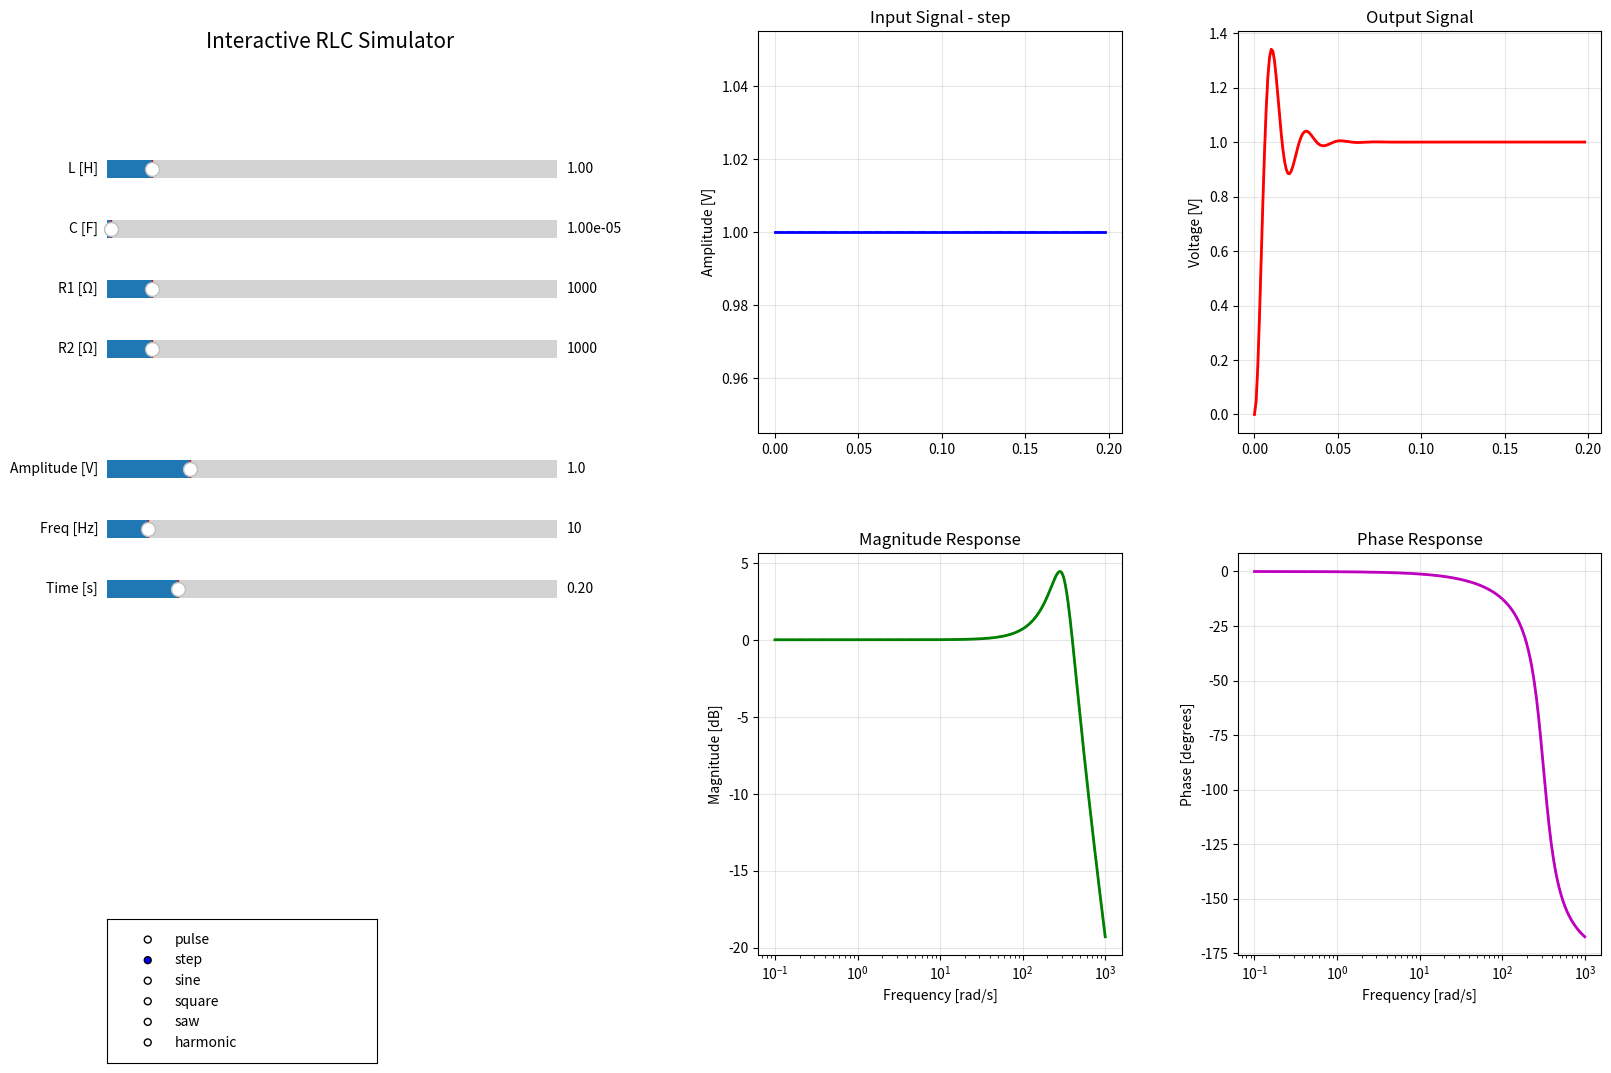

Reproduce this figure in Python.
import numpy as np
import matplotlib.pyplot as plt
from matplotlib.widgets import Slider, RadioButtons
import matplotlib.patches as mpatches

# Global parameters
L = 1.0
C = 0.00001
R1 = 1000.0
R2 = 1000.0
T = 0.2
dT = 0.001
amplitude = 1.0
frequency = 10
signal_type = 'step' # default
duty_cycle = 50.0  # %
harmonic_amplitudes = [0.3, 0.6, 0.9] # V
harmonic_frequencies = [10, 30, 50] # Hz
harmonic_phases = [0, 0, 0] # rad
input_old = [0]
output_old = [0]
time_old = [0]
param_old = [L, C, R1, R2]



def generate_signal():
    global L, C, R1, R2, T, dT, amplitude, frequency, signal_type, duty_cycle, harmonic_amplitudes, harmonic_frequencies, harmonic_phases
    
    length = int(T / dT)
    U = []
    
    if signal_type == "pulse":
        U = [amplitude]
        for i in range(length-1):
            U.append(0)
    elif signal_type == "step":
        for i in range(length):
            U.append(amplitude)
    elif signal_type == "sine":
        for i in range(length):
            t = i * dT
            U.append(amplitude * np.sin(2 * np.pi * frequency * t))
    elif signal_type == "square":
        for i in range(length):
            t = i * dT
            period = 1 / frequency
            time_in_period = (t % period) / period
            duty_ratio = duty_cycle / 100.0  # Konwersja z procentów na ułamek
            if time_in_period <= duty_ratio:
                U.append(amplitude)
            else:
                U.append(0)
    elif signal_type == "saw":
        for i in range(length):
            t = i * dT
            period = 1 / frequency
            time_in_period = (t % period) / period
            U.append(amplitude * (2 * time_in_period - 1))
    elif signal_type == "harmonic":
        for i in range(length):
            t = i * dT
            signal_value = 0
            for j in range(len(harmonic_amplitudes)):
                if j < len(harmonic_frequencies) and j < len(harmonic_phases):
                    signal_value += (harmonic_amplitudes[j] * 
                                   np.sin(2 * np.pi * harmonic_frequencies[j] * t + harmonic_phases[j]))
            U.append(amplitude * signal_value)
    
    return U

def calc_coefficients():
    global L, C, R1, R2, dT
    
    a = -dT / L
    b = dT / C
    c = -dT / (R1 * C) - dT / (R2 * C)
    d = dT / L
    
    g1 = L * C
    g2 = (L * (R1 + R2)**2 - 2 * (R1**2) * (R2**2) * C) / \
         ((R1**2) * (R2**2) * (C**2) * L)
    g3 = 1 / ((L**2) * (C**2))
    
    p1 = 1 / (R1 * C) + 1 / (R2 * C)
    p2 = 1 / (L * C)
    
    resonant_freq = np.sqrt(1 / (L * C))
    
    return [a, b, c, d, g1, g2, g3, p1, p2, resonant_freq]

K_old = calc_coefficients()

def runge_kutta(U): # Runge-Kutta second-order method
    K = calc_coefficients()
    length = len(U)
    
    x1 = [0]  # Current through inductor
    x2 = [0]  # Voltage across capacitor
    y = []    # Output voltage
    time = []
    
    for i in range(length - 1):
        x1_curr = x1[i]
        x2_curr = x2[i]
        u_curr = U[i]
        u_next = U[i + 1]
        
        # k1 calculations
        k1_x1 = K[0] * x2_curr + K[3] * u_curr
        k1_x2 = K[1] * x1_curr + K[2] * x2_curr
        
        xp1 = x1_curr + k1_x1
        xp2 = x2_curr + k1_x2
        
        # k2 calculations
        k2_x1 = K[0] * xp2 + K[3] * u_next
        k2_x2 = K[1] * xp1 + K[2] * xp2
        
        x1_next = x1_curr + 0.5 * (k1_x1 + k2_x1)
        x2_next = x2_curr + 0.5 * (k1_x2 + k2_x2)
        
        x1.append(x1_next)
        x2.append(x2_next)
        y.append(x2_curr)
        time.append(i * dT)
    
    return time, U[:-1], y
time_old, input_old, output_old = runge_kutta(generate_signal())

def update_params(val):
    
    """Update all parameters from sliders"""
    global L, C, R1, R2, amplitude, frequency, T, duty_cycle, input_old, output_old, time_old, K_old, param_old
    global harmonic_amplitudes, harmonic_frequencies
    global slider_L, slider_C, slider_R1, slider_R2, slider_amp, slider_freq, slider_time
    global slider_duty_cycle, slider_h1_amp, slider_h1_freq, slider_h2_amp, slider_h2_freq, slider_h3_amp, slider_h3_freq
    if(T == slider_time.val):
        time_old, input_old, output_old = runge_kutta(generate_signal())
    if(T==slider_time.val and frequency == slider_freq.val and amplitude == slider_amp.val and duty_cycle == slider_duty_cycle and harmonic_amplitudes[0] == slider_h1_amp and harmonic_amplitudes[1] == slider_h2_amp and harmonic_amplitudes[2] == slider_h3_amp and harmonic_frequencies[0] == slider_h1_freq and harmonic_frequencies[1] == slider_h2_freq and harmonic_frequencies[2] == slider_h3_freq):
        K_old = calc_coefficients()
        param_old = [L,C,R1,R2]
    # Update from sliders
    L = slider_L.val
    C = slider_C.val
    R1 = slider_R1.val
    R2 = slider_R2.val
    amplitude = slider_amp.val
    frequency = slider_freq.val
    T = slider_time.val
    duty_cycle = slider_duty_cycle.val
    
    harmonic_amplitudes[0] = slider_h1_amp.val
    harmonic_frequencies[0] = slider_h1_freq.val
    harmonic_amplitudes[1] = slider_h2_amp.val
    harmonic_frequencies[1] = slider_h2_freq.val  
    harmonic_amplitudes[2] = slider_h3_amp.val
    harmonic_frequencies[2] = slider_h3_freq.val
    
    update_plot()

def update_signal_type(label):
    
    """Update signal type from radio buttons"""
    global signal_type, input_old, output_old, time_old
    global slider_h1_amp, slider_h1_freq, slider_h2_amp, slider_h2_freq, slider_h3_amp, slider_h3_freq
    global slider_duty_cycle
    time_old, input_old, output_old = runge_kutta(generate_signal())
    
    signal_type = label
    
    # Pokaż/ukryj suwaki harmoniczne w zależności od wybranego typu sygnału
    if signal_type == 'harmonic':
        slider_h1_amp.ax.set_visible(True)
        slider_h1_freq.ax.set_visible(True)
        slider_h2_amp.ax.set_visible(True)
        slider_h2_freq.ax.set_visible(True)
        slider_h3_amp.ax.set_visible(True)
        slider_h3_freq.ax.set_visible(True)
    else:
        slider_h1_amp.ax.set_visible(False)
        slider_h1_freq.ax.set_visible(False)
        slider_h2_amp.ax.set_visible(False)
        slider_h2_freq.ax.set_visible(False)
        slider_h3_amp.ax.set_visible(False)
        slider_h3_freq.ax.set_visible(False)
    
    # Pokaż/ukryj suwak duty cycle dla sygnału prostokątnego
    if signal_type == 'square':
        slider_duty_cycle.ax.set_visible(True)
    else:
        slider_duty_cycle.ax.set_visible(False)
    
    plt.draw()
    update_plot()

def plot_frequency_response():
    """Plot magnitude response in the third subplot"""
    global ax3, K_old
    K = calc_coefficients()
    w = np.logspace(-1, 3, 500)
    
    magnitude_db = []
    magnitude_old = []
    for frequency in w:
        mag_old = 1 / (K_old[4] * np.sqrt(frequency**4 + K_old[5] * frequency**2 + K_old[6]))
        magnitude = 1 / (K[4] * np.sqrt(frequency**4 + K[5] * frequency**2 + K[6]))
        magnitude_old.append(20 * np.log10(mag_old))
        magnitude_db.append(20 * np.log10(magnitude))
    
    ax3.semilogx(w, magnitude_db, 'g-', linewidth=2, label='Magnitude')
    ax3.semilogx(w, magnitude_old, 'g--', alpha=0.5, label='Magnitude')
    ax3.set_xlabel('Frequency [rad/s]')
    ax3.set_ylabel('Magnitude [dB]')
    ax3.set_title('Magnitude Response')
    ax3.grid(True, alpha=0.3)

def plot_phase_response():
    """Plot phase response in the fourth subplot"""
    global ax4, param_old
    K = calc_coefficients()
    w = np.logspace(-1, 3, 500)
    
    phase_deg = []
    phase_old = []
    for frequency in w:
        # Phase: H(s) = 1 / (LCs^2 + (L/R1 + L/R2)s + 1)
        # Phase = -arctan(Im(H)/Re(H))
        s = 1j * frequency  # s = j*omega
        den_old = param_old[0] * param_old[1] * s**2 + (param_old[0]/param_old[2] + param_old[0]/param_old[3]) * s + 1
        denominator = L * C * s**2 + (L/R1 + L/R2) * s + 1
        phase_rad = -np.angle(denominator)
        phase_old.append(np.degrees(-np.angle(den_old)))
        phase_deg.append(np.degrees(phase_rad))
    
    ax4.semilogx(w, phase_deg, 'm-', linewidth=2, label='Phase')
    ax4.semilogx(w, phase_old, 'm--', alpha = 0.5, label='Phase')
    ax4.set_xlabel('Frequency [rad/s]')
    ax4.set_ylabel('Phase [degrees]')
    ax4.set_title('Phase Response')
    ax4.grid(True, alpha=0.3)

def update_plot():
    global ax1, ax2, ax3, ax4, controls_ax, L, C, R1, R2, amplitude, frequency, signal_type, input_old, output_old, time_old
    
    U = generate_signal()
    time, input_signal, output_signal = runge_kutta(U)
    
    ax1.clear()
    ax2.clear()
    ax3.clear()
    ax4.clear()
    
    # input plot
    ax1.plot(time, input_signal, 'b-', linewidth=2, label='Input Signal')
    ax1.plot(time_old, input_old, 'b--', alpha = 0.5, label='Input Signal')
    ax1.set_ylabel('Amplitude [V]')
    ax1.set_title(f'Input Signal - {signal_type}')
    ax1.grid(True, alpha=0.3)
    
    # output plot
    ax2.plot(time, output_signal, 'r-', linewidth=2, label='Output Signal')
    ax2.plot(time_old, output_old, 'r--', alpha = 0.5, label='Output Signal')
    ax2.set_ylabel('Voltage [V]')
    ax2.set_title('Output Signal')
    ax2.grid(True, alpha=0.3)
    
    # freq plot
    plot_frequency_response()
    
    # phase plot
    plot_phase_response()
    
    # circuit info
    K = calc_coefficients()
    
    controls_ax.clear()
    controls_ax.set_xlim(0, 1)
    controls_ax.set_ylim(0, 1)
    controls_ax.axis('off')
    controls_ax.text(0, 1, "Interactive RLC Simulator", fontsize=15, 
                        verticalalignment='top')

    
    plt.draw()

fig = plt.figure(figsize=(18, 12))

gs = fig.add_gridspec(2, 3, hspace=0.3, wspace=0.3, width_ratios=[0.6, 0.5, 0.5]) # wspace=0.3, width_ratios=[0.6, 1, 1])


ax1 = fig.add_subplot(gs[0, 1])  # Input
ax2 = fig.add_subplot(gs[0, 2])  # Output
ax3 = fig.add_subplot(gs[1, 1])  # Magnitude
ax4 = fig.add_subplot(gs[1, 2])  # Phase


controls_ax = fig.add_subplot(gs[:, 0])
controls_ax.set_xlim(0, 1)
controls_ax.set_ylim(0, 1)
controls_ax.axis('off')

slider_props = dict(width=0.25, height=0.03)
slider_L = Slider(plt.axes([0.07, 0.75, slider_props['width'], slider_props['height']]), 'L [H]', 0.01, 10.0, valinit=L, valfmt='%.2f')
slider_C = Slider(plt.axes([0.07, 0.70, slider_props['width'], slider_props['height']]), 'C [F]', 1e-6, 1e-3, valinit=C, valfmt='%.2e')
slider_R1 = Slider(plt.axes([0.07, 0.65, slider_props['width'], slider_props['height']]), 'R1 [Ω]', 10, 10000, valinit=R1, valfmt='%.0f')
slider_R2 = Slider(plt.axes([0.07, 0.60, slider_props['width'], slider_props['height']]), 'R2 [Ω]', 10, 10000, valinit=R2, valfmt='%.0f')

slider_amp = Slider(plt.axes([0.07, 0.50, slider_props['width'], slider_props['height']]), 'Amplitude [V]', 0.1, 5.0, valinit=amplitude, valfmt='%.1f')
slider_freq = Slider(plt.axes([0.07, 0.45, slider_props['width'], slider_props['height']]), 'Freq [Hz]', 1, 100, valinit=frequency, valfmt='%.0f')
slider_time = Slider(plt.axes([0.07, 0.40, slider_props['width'], slider_props['height']]), 'Time [s]', 0.05, 1.0, valinit=T, valfmt='%.2f')

slider_duty_cycle = Slider(plt.axes([0.07, 0.35, slider_props['width'], slider_props['height']]), 'Duty Cycle [%]', 0, 100, valinit=duty_cycle, valfmt='%.0f')
slider_duty_cycle.ax.set_visible(False)


slider_h1_amp = Slider(plt.axes([0.07, 0.32, slider_props['width'], slider_props['height']]), 'H1 Amp', 0.0, 2.0, valinit=harmonic_amplitudes[0], valfmt='%.1f')

slider_h1_freq = Slider(plt.axes([0.07, 0.29, slider_props['width'], slider_props['height']]), 'H1 Freq [Hz]', 1, 100, valinit=harmonic_frequencies[0], valfmt='%.0f')

slider_h2_amp = Slider(plt.axes([0.07, 0.26, slider_props['width'], slider_props['height']]), 'H2 Amp', 0.0, 2.0, valinit=harmonic_amplitudes[1], valfmt='%.1f')

slider_h2_freq = Slider(plt.axes([0.07, 0.23, slider_props['width'], slider_props['height']]), 'H2 Freq [Hz]', 1, 100, valinit=harmonic_frequencies[1], valfmt='%.0f')

slider_h3_amp = Slider(plt.axes([0.07, 0.20, slider_props['width'], slider_props['height']]), 'H3 Amp', 0.0, 2.0, valinit=harmonic_amplitudes[2], valfmt='%.1f')

slider_h3_freq = Slider(plt.axes([0.07, 0.17, slider_props['width'], slider_props['height']]), 'H3 Freq [Hz]', 1, 100, valinit=harmonic_frequencies[2], valfmt='%.0f')

# Ukryj suwaki harmoniczne domyślnie (ponieważ domyślnie wybrana jest opcja 'step')
slider_h1_amp.ax.set_visible(False)
slider_h1_freq.ax.set_visible(False)
slider_h2_amp.ax.set_visible(False)
slider_h2_freq.ax.set_visible(False)
slider_h3_amp.ax.set_visible(False)
slider_h3_freq.ax.set_visible(False)

# Signal type radio buttons
radio_signal = RadioButtons(plt.axes([0.07, 0.02, 0.15, 0.12]), ('pulse', 'step', 'sine', 'square', 'saw', 'harmonic'),active=1)

# Connect slider events
slider_L.on_changed(update_params)
slider_C.on_changed(update_params)
slider_R1.on_changed(update_params)
slider_R2.on_changed(update_params)
slider_amp.on_changed(update_params)
slider_freq.on_changed(update_params)
slider_time.on_changed(update_params)
slider_duty_cycle.on_changed(update_params)

# Connect harmonic sliders
slider_h1_amp.on_changed(update_params)
slider_h1_freq.on_changed(update_params)
slider_h2_amp.on_changed(update_params)
slider_h2_freq.on_changed(update_params)
slider_h3_amp.on_changed(update_params)
slider_h3_freq.on_changed(update_params)
radio_signal.on_clicked(update_signal_type)

update_plot()

plt.show()